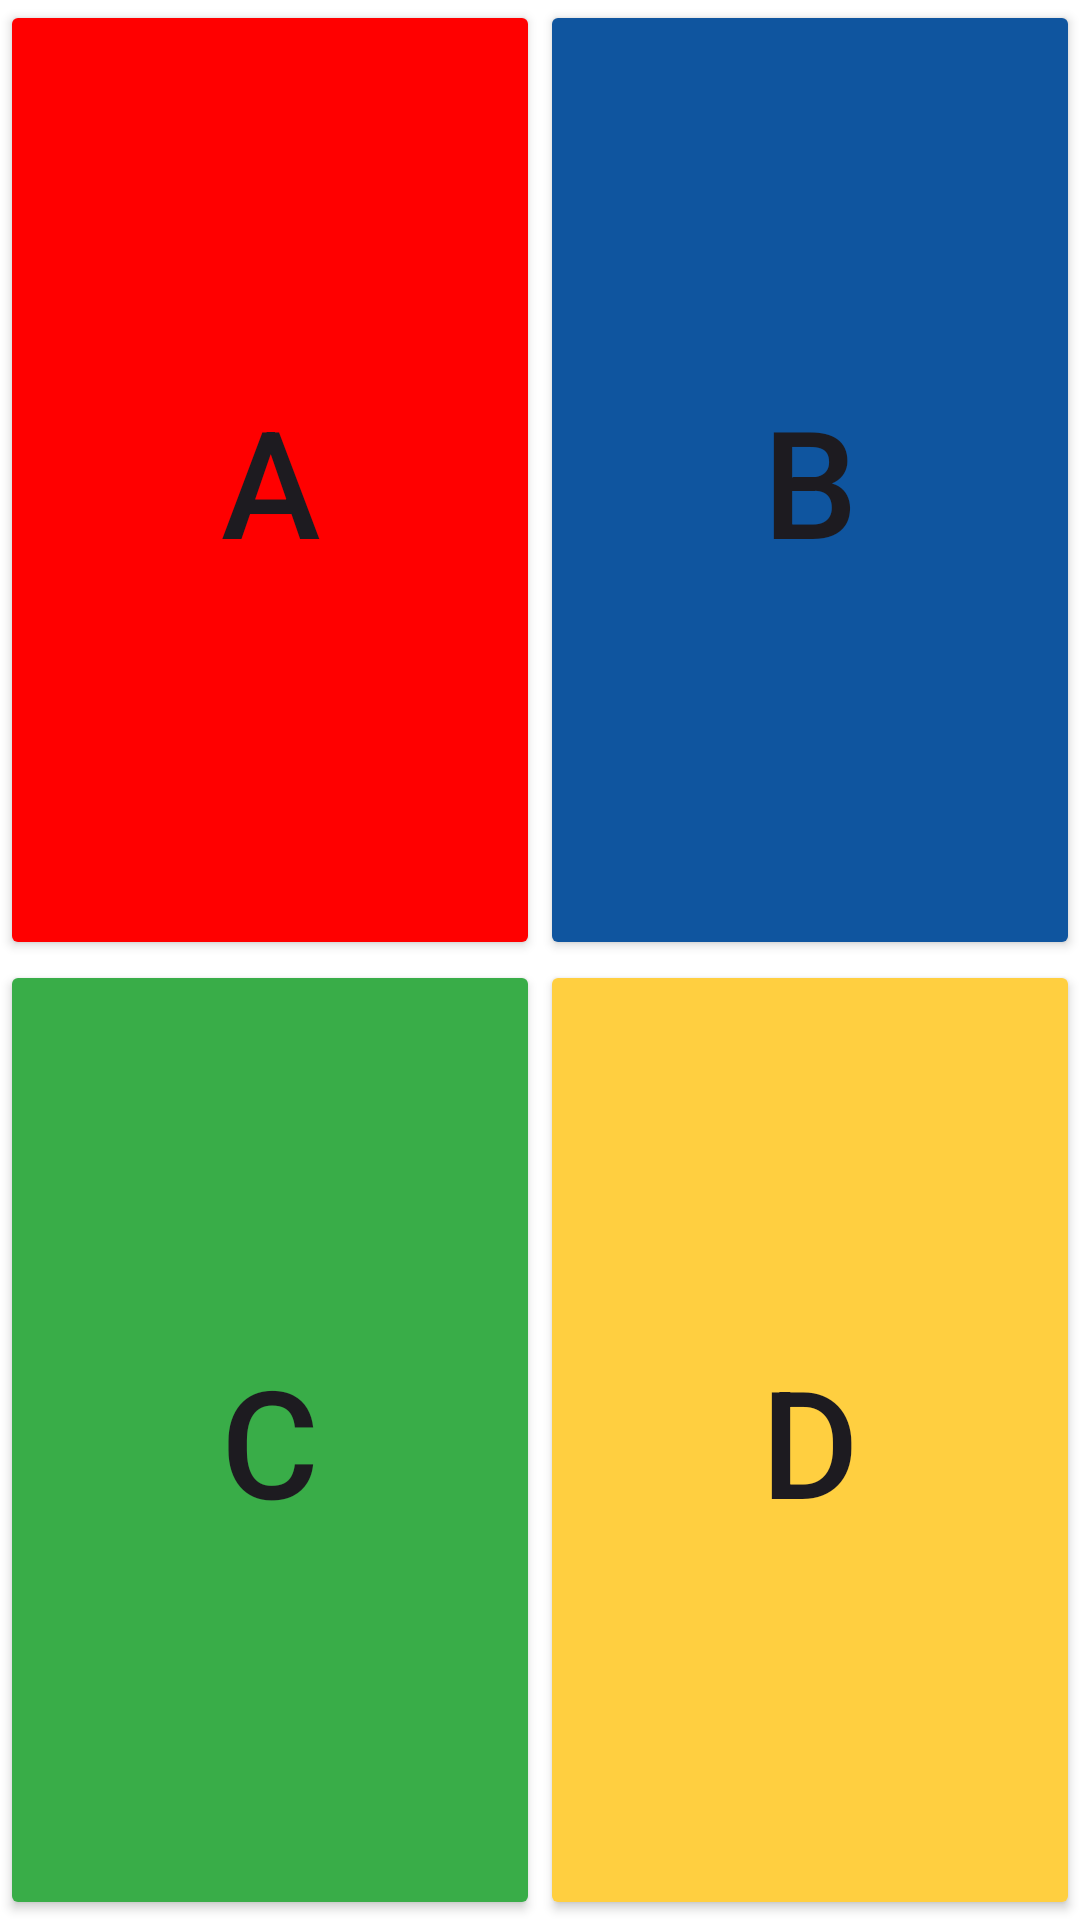

Reconstruct the res/layout file that produces this screen, plus the resources it refers to.
<!-- AndroidManifest.xml: application theme Theme.Chuahockchuan -->
<!-- res/layout/choose_option.xml -->
<?xml version="1.0" encoding="utf-8"?>
<GridLayout
    xmlns:android="http://schemas.android.com/apk/res/android"
    xmlns:app="http://schemas.android.com/apk/res-auto"
    android:id="@+id/choose_option"
    android:layout_width="match_parent"
    android:layout_height="match_parent"
    android:layout_margin="3dp"
    android:background="#ffffff"
    android:rowCount="2"
    android:columnCount="2">

    <Button
        android:id="@+id/btnA"
        android:layout_row="0"
        android:layout_rowWeight="1"
        android:layout_column="0"
        android:layout_columnWeight="1"
        android:backgroundTint="#FF0000"
        android:insetLeft="4dp"
        android:insetRight="4dp"
        android:text="A"
        android:textSize="50sp"
        app:cornerRadius="10dp" />

    <Button
        android:id="@+id/btnB"
        android:layout_row="0"
        android:layout_rowWeight="1"
        android:layout_column="1"
        android:layout_columnWeight="1"
        android:backgroundTint="#0F559F"
        android:insetLeft="4dp"
        android:insetRight="4dp"
        android:text="B"
        android:textSize="50sp"
        app:cornerRadius="10dp" />

    <Button
        android:id="@+id/btnC"
        android:layout_row="1"
        android:layout_rowWeight="1"
        android:layout_column="0"
        android:layout_columnWeight="1"
        android:backgroundTint="#39AD48"
        android:insetLeft="4dp"
        android:insetRight="4dp"
        android:text="C"
        android:textSize="50sp"
        app:cornerRadius="10dp" />

    <Button
        android:id="@+id/btnD"
        android:layout_row="1"
        android:layout_rowWeight="1"
        android:layout_column="1"
        android:layout_columnWeight="1"
        android:backgroundTint="#FFCF40"
        android:insetLeft="4dp"
        android:insetRight="4dp"
        android:text="D"
        android:textSize="50sp"
        app:cornerRadius="10dp" />
</GridLayout>
<!-- resources referenced by this layout -->
<resources>
  <style name="Theme.Chuahockchuan" parent="Base.Theme.Chuahockchuan" />
  <style name="Base.Theme.Chuahockchuan" parent="Theme.Material3.DayNight.NoActionBar">
          
          
      </style>
</resources>
